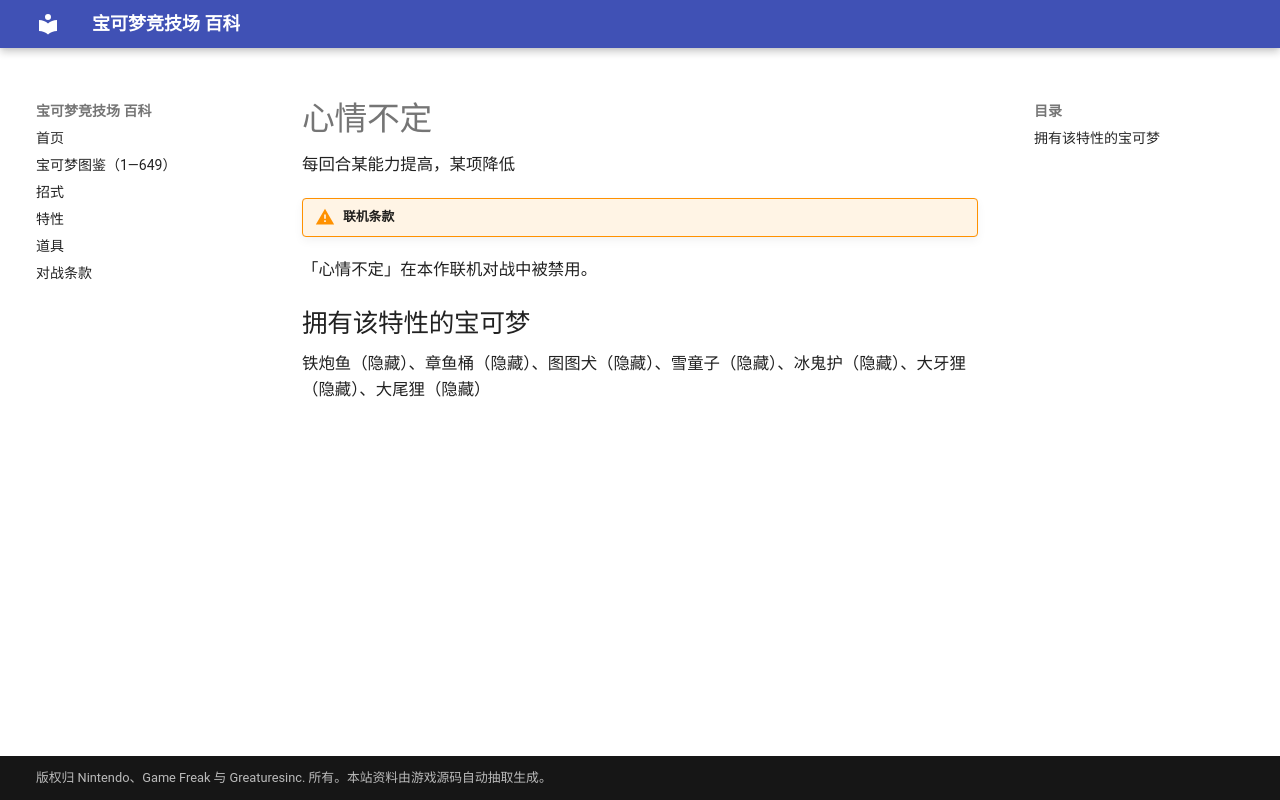

repository: nanmoboys/pkmn-arena-wiki · page: abilities/心情不定/index.html · generator: mkdocs

# 心情不定

每回合某能力提高，某项降低

!!! warning "联机条款"

「心情不定」在本作联机对战中被禁用。

## 拥有该特性的宝可梦

铁炮鱼（隐藏）、章鱼桶（隐藏）、图图犬（隐藏）、雪童子（隐藏）、冰鬼护（隐藏）、大牙狸（隐藏）、大尾狸（隐藏）
